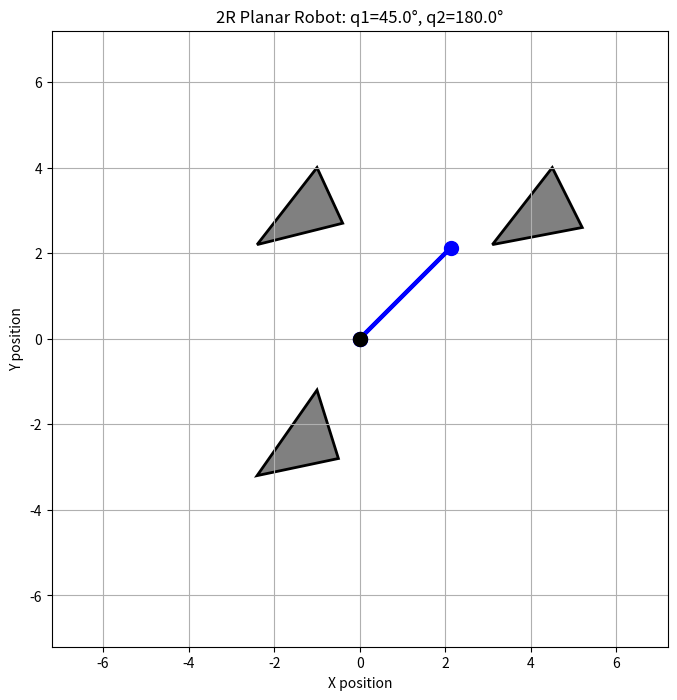

The matplotlib source for this figure:
import numpy as np
import matplotlib.pyplot as plt
from matplotlib.patches import Polygon
from matplotlib.colors import ListedColormap


def plot_robot(q, obstacles=None, L1=3, L2=3):
    """
    Plot a 2R planar robot configuration with optional obstacles
    
    Args:
        q: List of joint angles [q1, q2] in radians
        obstacles: List of obstacles, each defined by a list of (x, y) vertices
        L1: Length of first link (default=3)
        L2: Length of second link (default=3)
    """
    # Calculate joint positions
    q1, q2 = q
    x1 = L1 * np.cos(q1)
    y1 = L1 * np.sin(q1)
    x2 = x1 + L2 * np.cos(q1 + q2)
    y2 = y1 + L2 * np.sin(q1 + q2)

    # Create figure
    fig, ax = plt.subplots(figsize=(8, 8))
    
    # Plot obstacles
    if obstacles:
        for obstacle in obstacles:
            poly = Polygon(obstacle, closed=True, 
                            edgecolor='black', 
                            fill=True,
                            facecolor='gray', 
                            linewidth=2)
            ax.add_patch(poly)

    # Plot robot
    ax.plot([0, x1, x2], [0, y1, y2], 'bo-', linewidth=3, markersize=10)
    ax.plot(0, 0, 'ko', markersize=10)  # Base joint
    
    # Configure plot
    ax.set_xlim(-(L1+L2)*1.2, (L1+L2)*1.2)
    ax.set_ylim(-(L1+L2)*1.2, (L1+L2)*1.2)
    ax.set_aspect('equal')
    ax.grid(True)
    ax.set_xlabel('X position')
    ax.set_ylabel('Y position')
    ax.set_title(f'2R Planar Robot: q1={np.rad2deg(q1):.1f}°, q2={np.rad2deg(q2):.1f}°')
    plt.show()


def plot_configuration_space(obstacles=None, L1=3, L2=3, step_deg=1):
    """
    Plot configuration space for a 2R planar robot
    
    Args:
        obstacles: List of obstacles (each as list of (x,y) vertices)
        L1: Length of first link (default=3)
        L2: Length of second link (default=3)
        step_deg: Angular resolution in degrees (default=1°)
    """
    # Helper functions
    def ccw(A, B, C):
        return (B[0]-A[0])*(C[1]-A[1]) - (B[1]-A[1])*(C[0]-A[0])
    
    def segments_intersect(A, B, C, D):
        return ccw(A,C,D) * ccw(B,C,D) < 0 and ccw(A,B,C) * ccw(A,B,D) < 0
    
    def point_in_polygon(p, polygon):
        x, y = p
        inside = False
        n = len(polygon)
        p1x, p1y = polygon[0]
        for i in range(n+1):
            p2x, p2y = polygon[i % n]
            if y > min(p1y, p2y):
                if y <= max(p1y, p2y):
                    if x <= max(p1x, p2x):
                        if p1y != p2y:
                            xints = (y-p1y)*(p2x-p1x)/(p2y-p1y)+p1x
                        if p1x == p2x or x <= xints:
                            inside = not inside
            p1x, p1y = p2x, p2y
        return inside

    # Generate configuration grid
    step = np.deg2rad(step_deg)
    q1 = np.arange(0, 2*np.pi + step, step)
    q2 = np.arange(0, 2*np.pi + step, step)
    cspace = np.zeros((len(q2), len(q1)))

    # Check collisions for each configuration
    for i, ang1 in enumerate(q1):
        for j, ang2 in enumerate(q2):
            # Forward kinematics
            x1 = L1*np.cos(ang1)
            y1 = L1*np.sin(ang1)
            x2 = x1 + L2*np.cos(ang1 + ang2)
            y2 = y1 + L2*np.sin(ang1 + ang2)
            
            # Check collision for both links
            collision = False
            if obstacles:
                for poly in obstacles:
                    # Check first link (base to joint1)
                    if point_in_polygon((0, 0), poly) or point_in_polygon((x1, y1), poly):
                        collision = True
                        break
                    # Check second link (joint1 to end-effector)
                    if point_in_polygon((x1, y1), poly) or point_in_polygon((x2, y2), poly):
                        collision = True
                        break
                    # Check edge intersections
                    for k in range(len(poly)):
                        v1 = poly[k]
                        v2 = poly[(k+1)%len(poly)]
                        if segments_intersect((0, 0), (x1, y1), v1, v2):
                            collision = True
                            break
                        if segments_intersect((x1, y1), (x2, y2), v1, v2):
                            collision = True
                            break
            cspace[j, i] = 1 if collision else 0

    # Plot configuration space
    plt.figure(figsize=(8, 8))
    plt.imshow(cspace, origin='lower', extent=[0, 360, 0, 360],
               cmap=ListedColormap(['black', 'white']), aspect='auto')
    plt.xlabel('q1 (degrees)')
    plt.ylabel('q2 (degrees)')
    plt.title(f'Configuration Space (Resolution: {step_deg}°)')
    plt.grid(True, alpha=0.3)
    plt.show()

# Example usage
if __name__ == "__main__":
    # Sample configuration 
    q = [0.25*np.pi, 1*np.pi]  
    
    obstacles = [
        [(3.1, 2.2), (5.2, 2.6), (4.5, 4.0)],       
        [(-2.4, 2.2), (-0.4, 2.7), (-1.0, 4.0)],
        [(-2.4, -3.2), (-0.5, -2.8), (-1.0, -1.2)]  
    ]
    
    plot_robot(q, obstacles)
    # plot_configuration_space(obstacles, step_deg=2)
